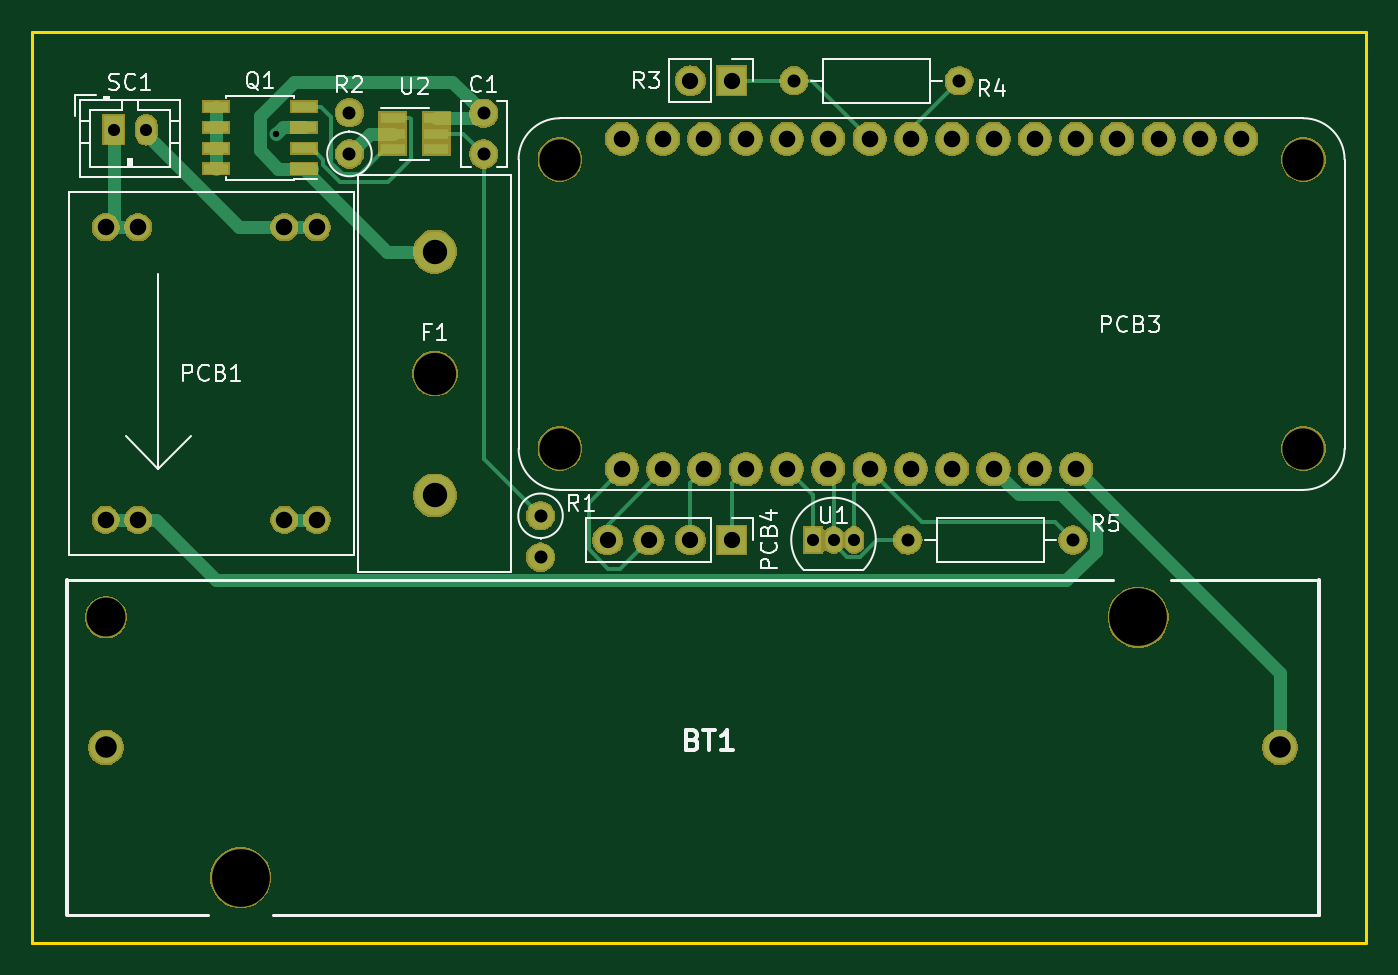
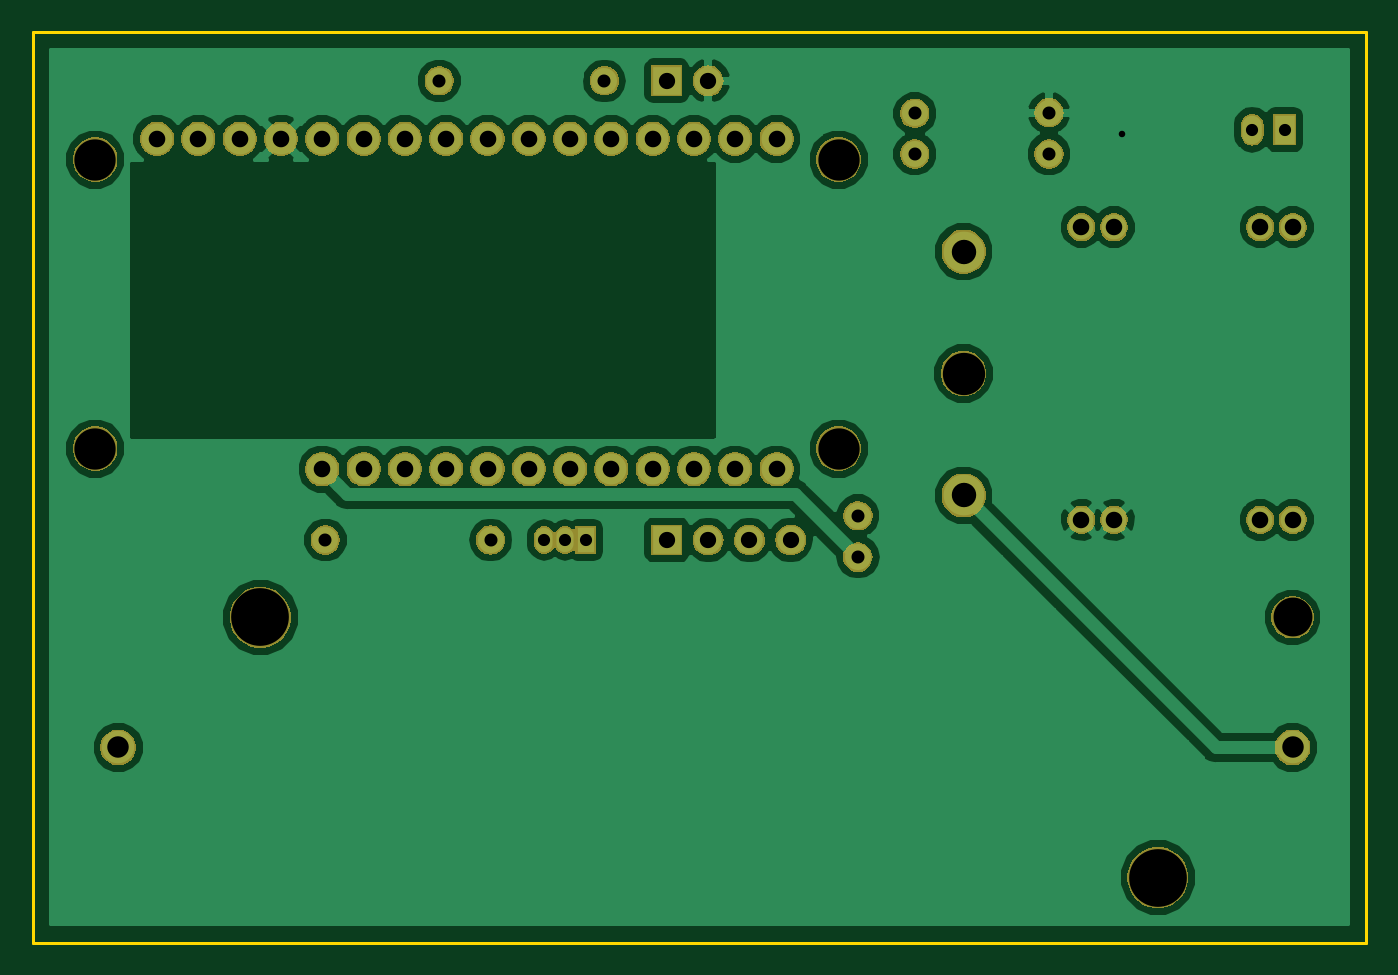
Circuit board: 9 layer files. Board 82.0 x 56.0 mm.
- bottom_copper: IoT IPRO (plant pot)-B.Cu.gbr (51399 bytes)
- bottom_mask: IoT IPRO (plant pot)-B.Mask.gbr (63541 bytes)
- bottom_silk: IoT IPRO (plant pot)-B.SilkS.gbr (472 bytes)
- outline: IoT IPRO (plant pot)-Edge.Cuts.gbr (664 bytes)
- top_copper: IoT IPRO (plant pot)-F.Cu.gbr (7261 bytes)
- top_mask: IoT IPRO (plant pot)-F.Mask.gbr (65081 bytes)
- top_silk: IoT IPRO (plant pot)-F.SilkS.gbr (16643 bytes)
- drill: IoT IPRO (plant pot)-NPTH.drl (312 bytes)
- drill: IoT IPRO (plant pot)-PTH.drl (1221 bytes)

=== bottom_copper: IoT IPRO (plant pot)-B.Cu.gbr (51399 bytes, source omitted) ===
=== bottom_mask: IoT IPRO (plant pot)-B.Mask.gbr (63541 bytes, source omitted) ===
=== bottom_silk: IoT IPRO (plant pot)-B.SilkS.gbr ===
%TF.GenerationSoftware,KiCad,Pcbnew,(5.0.2)-1*%
%TF.CreationDate,2019-03-08T17:26:47-06:00*%
%TF.ProjectId,IoT IPRO (plant pot),496f5420-4950-4524-9f20-28706c616e74,rev?*%
%TF.SameCoordinates,Original*%
%TF.FileFunction,Legend,Bot*%
%TF.FilePolarity,Positive*%
%FSLAX46Y46*%
G04 Gerber Fmt 4.6, Leading zero omitted, Abs format (unit mm)*
G04 Created by KiCad (PCBNEW (5.0.2)-1) date 3/8/2019 5:26:47 PM*
%MOMM*%
%LPD*%
G01*
G04 APERTURE LIST*
G04 APERTURE END LIST*
M02*

=== outline: IoT IPRO (plant pot)-Edge.Cuts.gbr ===
%TF.GenerationSoftware,KiCad,Pcbnew,(5.0.2)-1*%
%TF.CreationDate,2019-03-08T17:26:47-06:00*%
%TF.ProjectId,IoT IPRO (plant pot),496f5420-4950-4524-9f20-28706c616e74,rev?*%
%TF.SameCoordinates,Original*%
%TF.FileFunction,Profile,NP*%
%FSLAX46Y46*%
G04 Gerber Fmt 4.6, Leading zero omitted, Abs format (unit mm)*
G04 Created by KiCad (PCBNEW (5.0.2)-1) date 3/8/2019 5:26:47 PM*
%MOMM*%
%LPD*%
G01*
G04 APERTURE LIST*
%ADD10C,0.200000*%
G04 APERTURE END LIST*
D10*
X58000000Y-88000000D02*
X58000000Y-32000000D01*
X140000000Y-88000000D02*
X58000000Y-88000000D01*
X140000000Y-32000000D02*
X140000000Y-88000000D01*
X58000000Y-32000000D02*
X140000000Y-32000000D01*
M02*

=== top_copper: IoT IPRO (plant pot)-F.Cu.gbr (7261 bytes, source omitted) ===
=== top_mask: IoT IPRO (plant pot)-F.Mask.gbr (65081 bytes, source omitted) ===
=== top_silk: IoT IPRO (plant pot)-F.SilkS.gbr (16643 bytes, source omitted) ===
=== drill: IoT IPRO (plant pot)-NPTH.drl ===
M48
;DRILL file {KiCad (5.0.2)-1} date 3/8/2019 5:27:22 PM
;FORMAT={-:-/ absolute / inch / decimal}
FMAT,2
INCH,TZ
T1C0.0941
T2C0.1000
T3C0.1024
T4C0.1398
%
G90
G05
T1
X2.4614Y-2.6772
T2
X3.5606Y-1.5685
X3.5606Y-2.2685
X5.3606Y-1.5685
X5.3606Y-2.2685
T3
X3.2579Y-2.0866
T4
X2.7874Y-3.3071
X4.9606Y-2.6772
T0
M30

=== drill: IoT IPRO (plant pot)-PTH.drl ===
M48
;DRILL file {KiCad (5.0.2)-1} date 3/8/2019 5:27:22 PM
;FORMAT={-:-/ absolute / inch / decimal}
FMAT,2
INCH,TZ
T1C0.0157
T2C0.0295
T3C0.0315
T4C0.0394
T5C0.0400
T6C0.0402
T7C0.0520
T8C0.0591
%
G90
G05
T1
X2.874Y-1.5059
T2
X4.1732Y-2.4898
X4.2232Y-2.4898
X4.2732Y-2.4898
X2.4803Y-1.4961
X2.5591Y-1.4961
T3
X3.5138Y-2.4311
X3.5138Y-2.5311
X4.1276Y-1.378
X4.5276Y-1.378
X4.4031Y-2.4898
X4.8031Y-2.4898
X3.0512Y-1.4551
X3.0512Y-1.5551
X3.376Y-1.4567
X3.376Y-1.5551
T4
X3.8764Y-1.378
X3.9764Y-1.378
X3.6764Y-2.4898
X3.7764Y-2.4898
X3.8764Y-2.4898
X3.9764Y-2.4898
T5
X2.4606Y-1.7323
X2.4606Y-2.4409
X2.5394Y-1.7323
X2.5394Y-2.4409
X2.8937Y-1.7323
X2.8937Y-2.4409
X2.9724Y-1.7323
X2.9724Y-2.4409
T6
X3.7106Y-1.5185
X3.7106Y-2.3185
X3.8106Y-1.5185
X3.8106Y-2.3185
X3.9106Y-1.5185
X3.9106Y-2.3185
X4.0106Y-1.5185
X4.0106Y-2.3185
X4.1106Y-1.5185
X4.1106Y-2.3185
X4.2106Y-1.5185
X4.2106Y-2.3185
X4.3106Y-1.5185
X4.3106Y-2.3185
X4.4106Y-1.5185
X4.4106Y-2.3185
X4.5106Y-1.5185
X4.5106Y-2.3185
X4.6106Y-1.5185
X4.6106Y-2.3185
X4.7106Y-1.5185
X4.7106Y-2.3185
X4.8106Y-1.5185
X4.8106Y-2.3185
X4.9106Y-1.5185
X5.0106Y-1.5185
X5.1106Y-1.5185
X5.2106Y-1.5185
T7
X2.4614Y-2.9921
X5.3047Y-2.9921
T8
X3.2579Y-1.7913
X3.2579Y-2.3819
T0
M30

